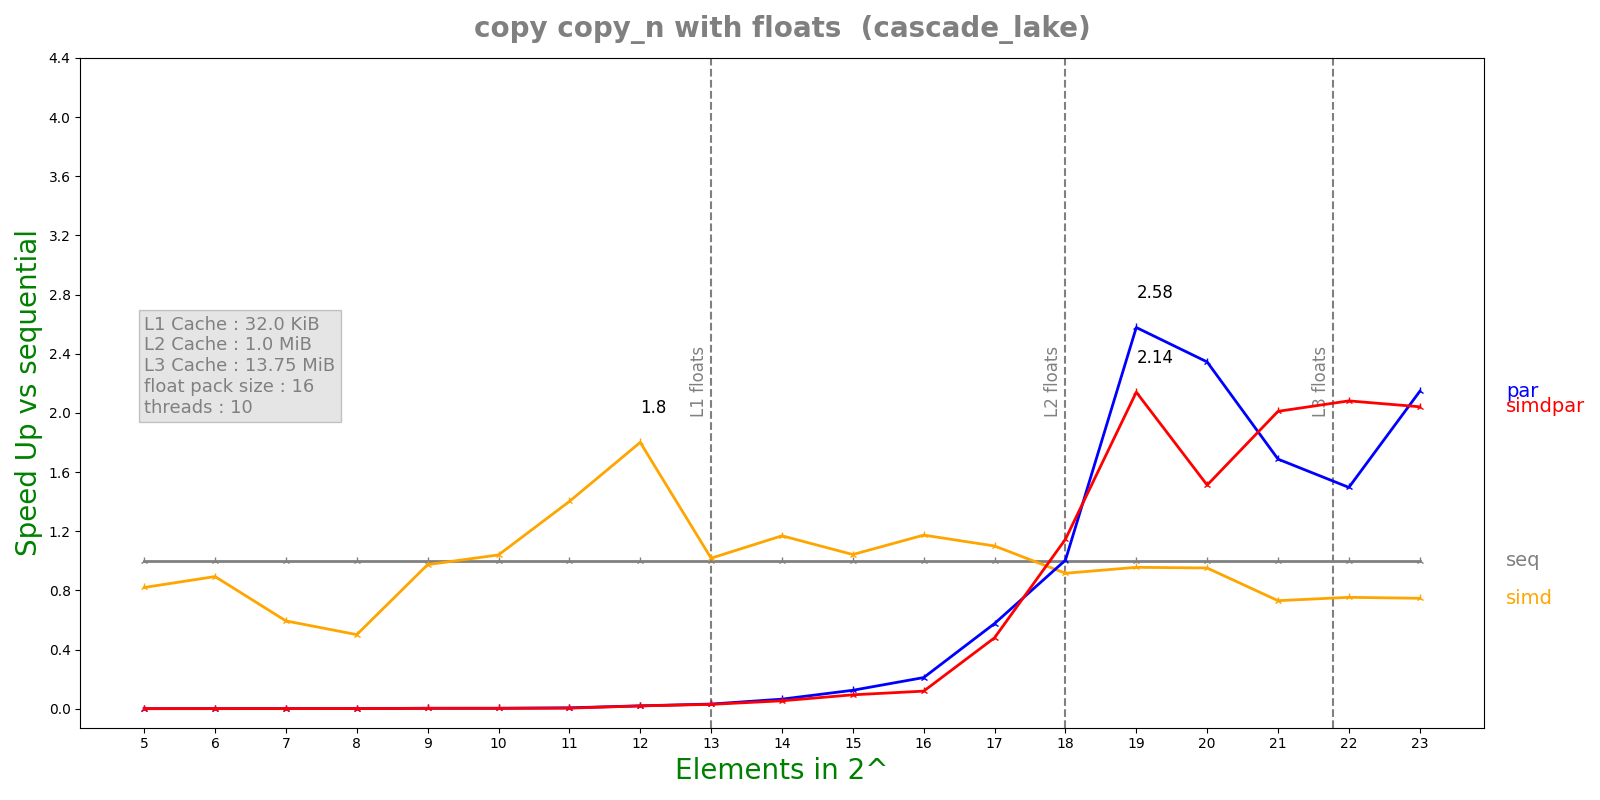

The file beside this chart, header and first rows:
n, lane, threads, seq, simd, par, simdpar
5, 16, 10, 2.932e-08, 3.577e-08, 5.15688e-05, 4.15244e-05
6, 16, 10, 3.291e-08, 3.683e-08, 4.61402e-05, 4.33157e-05
7, 16, 10, 4.376e-08, 7.371e-08, 4.75739e-05, 5.1345e-05
8, 16, 10, 4.937e-08, 9.853e-08, 4.79318e-05, 4.05885e-05
9, 16, 10, 1.1983e-07, 1.2299e-07, 3.68154e-05, 4.10282e-05
10, 16, 10, 1.2098e-07, 1.1634e-07, 3.78589e-05, 3.88924e-05
11, 16, 10, 2.3568e-07, 1.6818e-07, 3.73185e-05, 5.78376e-05
12, 16, 10, 7.587e-07, 4.2136e-07, 3.85692e-05, 3.95723e-05
13, 16, 10, 1.14662e-06, 1.12662e-06, 3.61505e-05, 3.87057e-05
14, 16, 10, 2.47834e-06, 2.11988e-06, 3.81974e-05, 4.61316e-05
15, 16, 10, 5.08128e-06, 4.87432e-06, 4.06861e-05, 5.39679e-05
16, 16, 10, 1.00617e-05, 8.57208e-06, 4.77187e-05, 8.44938e-05
17, 16, 10, 3.56838e-05, 3.24331e-05, 6.19362e-05, 7.43746e-05
18, 16, 10, 9.20753e-05, 0.0001005, 9.16863e-05, 8.03725e-05
19, 16, 10, 0.0002, 0.0002092, 7.75914e-05, 9.344e-05
20, 16, 10, 0.0004845, 0.0005092, 0.0002067, 0.0003205
21, 16, 10, 0.0008774, 0.001201, 0.00052, 0.0004364
22, 16, 10, 0.001973, 0.002619, 0.001318, 0.0009478
23, 16, 10, 0.004066, 0.005446, 0.001895, 0.001992
